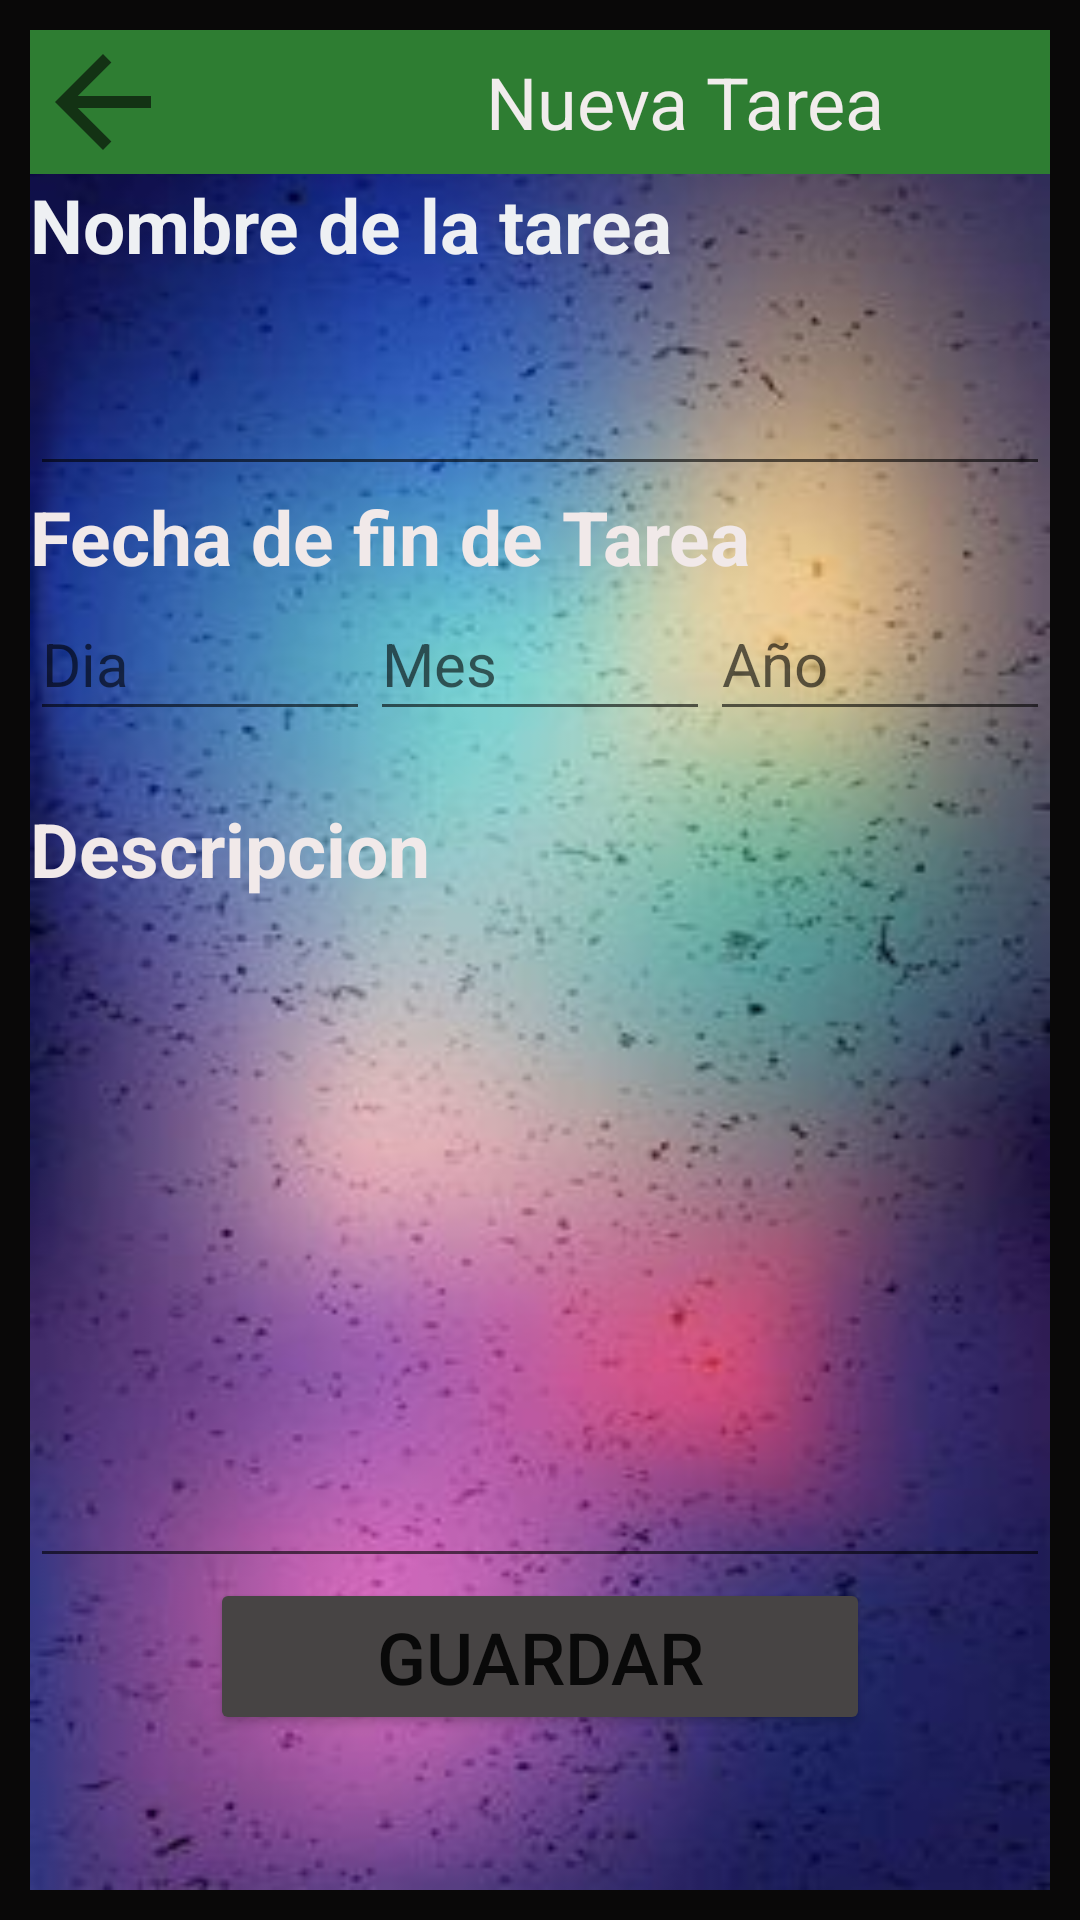

Produce the Android XML layout that renders to this screen, including the resource entries it uses.
<!-- AndroidManifest.xml: application theme Theme.ProyectoFinalAS -->
<!-- res/layout/activity_nueva_tarea.xml -->
<?xml version="1.0" encoding="utf-8"?>
<androidx.constraintlayout.widget.ConstraintLayout xmlns:android="http://schemas.android.com/apk/res/android"
    xmlns:app="http://schemas.android.com/apk/res-auto"
    xmlns:tools="http://schemas.android.com/tools"
    android:layout_width="match_parent"
    android:layout_height="match_parent"
    android:background="#090808"
    tools:context=".TodasMisTareas">

    <LinearLayout
        android:layout_width="match_parent"
        android:layout_height="match_parent"
        android:layout_marginStart="10dp"
        android:layout_marginTop="10dp"
        android:layout_marginEnd="10dp"
        android:layout_marginBottom="10dp"
        android:background="@drawable/n2"
        android:orientation="vertical"
        app:layout_constraintBottom_toBottomOf="parent"
        app:layout_constraintEnd_toEndOf="parent"
        app:layout_constraintStart_toStartOf="parent"
        app:layout_constraintTop_toTopOf="parent">

        <LinearLayout
            android:layout_width="match_parent"
            android:layout_height="48dp"
            android:background="#2E7D32"
            android:orientation="horizontal">

            <ImageView
                android:id="@+id/btnRegresar"
                android:layout_width="match_parent"
                android:layout_height="match_parent"
                android:layout_weight="3"
                app:srcCompat="?attr/actionModeCloseDrawable" />

            <LinearLayout
                android:layout_width="match_parent"
                android:layout_height="match_parent"
                android:layout_weight="3"
                android:orientation="horizontal">

            </LinearLayout>

            <LinearLayout
                android:layout_width="match_parent"
                android:layout_height="match_parent"
                android:layout_weight="1"
                android:gravity="center"
                android:orientation="horizontal">

                <TextView
                    android:id="@+id/tvTitulo"
                    android:layout_width="wrap_content"
                    android:layout_height="wrap_content"
                    android:text="Nueva Tarea"
                    android:textColor="#F1ECEC"
                    android:textSize="24sp" />
            </LinearLayout>
        </LinearLayout>

        <LinearLayout
            android:layout_width="match_parent"
            android:layout_height="match_parent"
            android:layout_weight="20"
            android:orientation="vertical">

            <LinearLayout
                android:layout_width="match_parent"
                android:layout_height="match_parent"
                android:layout_weight="1.5"
                android:orientation="vertical">

                <TextView
                    android:id="@+id/tvNombreTarea"
                    android:layout_width="match_parent"
                    android:layout_height="wrap_content"
                    android:layout_weight="1.5"
                    android:text="Nombre de la tarea"
                    android:textColor="#EEF0F3"
                    android:textSize="25sp"
                    android:textStyle="bold" />

                <EditText
                    android:id="@+id/edtEditarTarea"
                    android:layout_width="match_parent"
                    android:layout_height="wrap_content"
                    android:layout_weight="1.5"
                    android:ems="10"
                    android:inputType="textPersonName"
                    android:textColor="#F3EDED"
                    android:textSize="20sp"
                    tools:ignore="SpeakableTextPresentCheck" />

            </LinearLayout>

            <LinearLayout
                android:layout_width="match_parent"
                android:layout_height="match_parent"
                android:layout_weight="1.5"
                android:orientation="vertical">

                <TextView
                    android:id="@+id/tvFechaFinTarea"
                    android:layout_width="match_parent"
                    android:layout_height="wrap_content"
                    android:text="Fecha de fin de Tarea"
                    android:textColor="#F1E9E9"
                    android:textSize="25sp"
                    android:textStyle="bold" />

                <LinearLayout
                    android:layout_width="match_parent"
                    android:layout_height="match_parent"
                    android:orientation="horizontal">

                    <EditText
                        android:id="@+id/edtEditarDia"
                        android:layout_width="wrap_content"
                        android:layout_height="wrap_content"
                        android:layout_weight="1"
                        android:ems="10"
                        android:hint="Dia"
                        android:inputType="textPersonName"
                        android:minHeight="48dp"
                        android:textColor="#ECE8E8"
                        android:textSize="20sp"
                        tools:textColorHint="#F1EAEA" />

                    <EditText
                        android:id="@+id/edtEditarMes"
                        android:layout_width="wrap_content"
                        android:layout_height="wrap_content"
                        android:layout_weight="1"
                        android:ems="10"
                        android:hint="Mes"
                        android:inputType="textPersonName"
                        android:minHeight="48dp"
                        android:textColor="#EDE5E5"
                        android:textSize="20sp"
                        tools:textColorHint="#F4EBEB" />

                    <EditText
                        android:id="@+id/edtEditarAnio"
                        android:layout_width="wrap_content"
                        android:layout_height="wrap_content"
                        android:layout_weight="1"
                        android:ems="10"
                        android:hint="Año"
                        android:inputType="textPersonName"
                        android:minHeight="48dp"
                        android:textColor="#F6F0F0"
                        android:textSize="20sp"
                        tools:textColorHint="#EFE8E8" />
                </LinearLayout>
            </LinearLayout>

            <LinearLayout
                android:layout_width="match_parent"
                android:layout_height="match_parent"
                android:layout_weight="1"
                android:orientation="vertical">

                <TextView
                    android:id="@+id/tvDescripcion"
                    android:layout_width="wrap_content"
                    android:layout_height="wrap_content"
                    android:text="Descripcion"
                    android:textColor="#F1E9E9"
                    android:textSize="25sp"
                    android:textStyle="bold" />

                <EditText
                    android:id="@+id/edtEditarDescripcion"
                    android:layout_width="match_parent"
                    android:layout_height="match_parent"
                    android:ems="10"
                    android:inputType="textPersonName"
                    android:minHeight="48dp"
                    android:textColor="#F4EFEF"
                    android:textSize="20sp"
                    tools:ignore="SpeakableTextPresentCheck" />
            </LinearLayout>

            <LinearLayout
                android:layout_width="match_parent"
                android:layout_height="match_parent"
                android:layout_weight="1.5"
                android:orientation="horizontal">

                <Button
                    android:id="@+id/btnGuardarEditado"
                    android:layout_width="wrap_content"
                    android:layout_height="wrap_content"
                    android:layout_marginLeft="60dp"
                    android:layout_marginRight="60dp"
                    android:layout_marginBottom="15dp"
                    android:layout_weight="1"
                    android:backgroundTint="#474444"
                    android:gravity="center"
                    android:text="GUARDAR"
                    android:textSize="24sp" />
            </LinearLayout>
        </LinearLayout>

    </LinearLayout>

</androidx.constraintlayout.widget.ConstraintLayout>
<!-- resources referenced by this layout -->
<resources>
  <!-- drawable n2: jpg bitmap (drawable, 17634 bytes) -->
  <style name="Theme.ProyectoFinalAS" parent="Theme.MaterialComponents.DayNight.DarkActionBar">
          
          <item name="colorPrimary">@color/purple_500</item>
          <item name="colorPrimaryVariant">@color/purple_700</item>
          <item name="colorOnPrimary">@color/white</item>
          
          <item name="colorSecondary">@color/teal_200</item>
          <item name="colorSecondaryVariant">@color/teal_700</item>
          <item name="colorOnSecondary">@color/black</item>
          
          <item name="android:statusBarColor" tools:targetApi="l">?attr/colorPrimaryVariant</item>
          
      </style>
  <!-- not gathered from this repository: default colours our renderer supplied (Android Studio template values) -->
  <color name="purple_500">#FF6200EE</color>
  <color name="purple_700">#FF3700B3</color>
  <color name="teal_200">#FF03DAC5</color>
  <color name="teal_700">#FF018786</color>
  <color name="black">#FF000000</color>
  <color name="white">#FFFFFFFF</color>
</resources>
